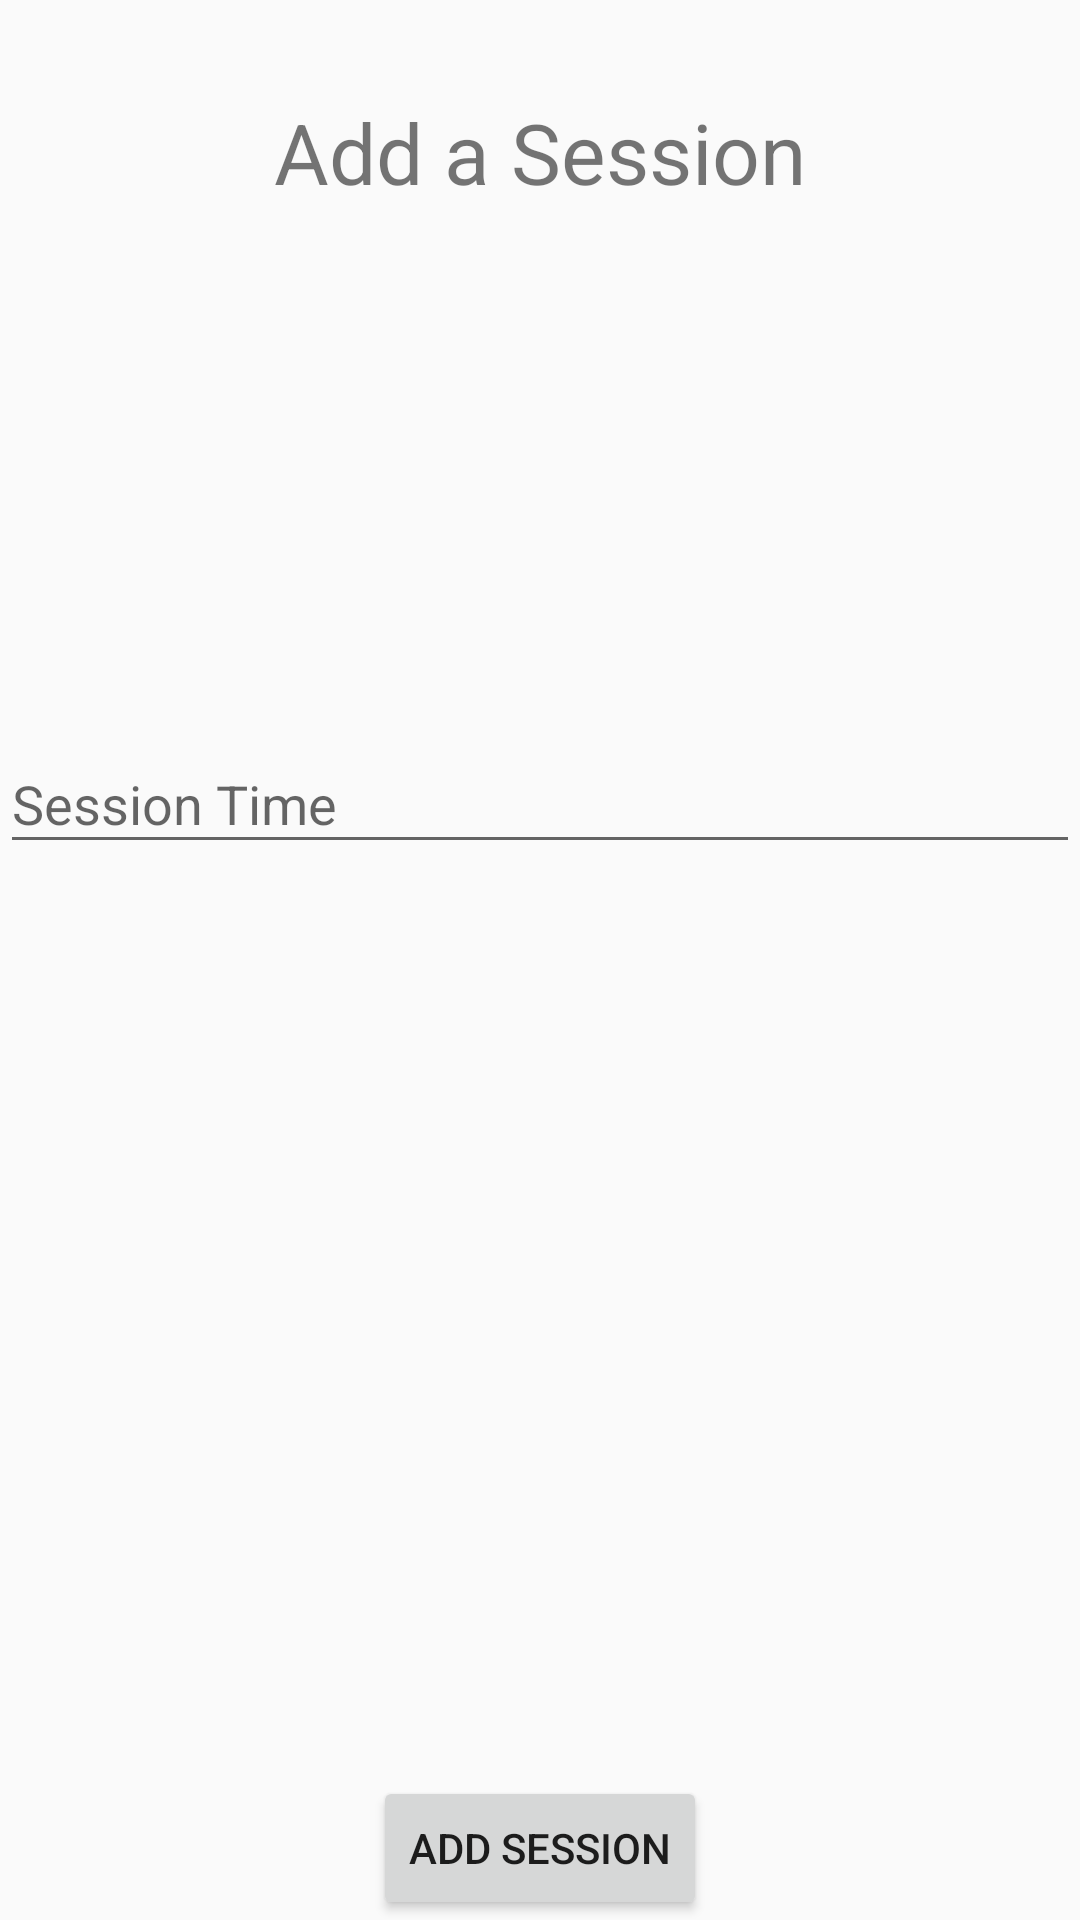

Here is an Android app screen rendered from its layout file. Give the layout XML and the strings, colors and styles it references.
<!-- AndroidManifest.xml: application theme AppTheme -->
<!-- res/layout/fragment_add_session.xml -->
<?xml version="1.0" encoding="utf-8"?>
<androidx.constraintlayout.widget.ConstraintLayout xmlns:android="http://schemas.android.com/apk/res/android"
    xmlns:app="http://schemas.android.com/apk/res-auto"
    xmlns:tools="http://schemas.android.com/tools"
    android:id="@+id/frameLayout6"
    android:layout_width="match_parent"
    android:layout_height="match_parent"
    tools:context=".fragments.AddSessionFragment">

    <TextView
        android:id="@+id/add_session_header"
        style="@style/HeaderTitle"
        android:layout_width="wrap_content"
        android:layout_height="wrap_content"
        android:text="Add a Session"
        app:layout_constraintEnd_toEndOf="parent"
        app:layout_constraintStart_toStartOf="parent"
        app:layout_constraintTop_toTopOf="parent" />


    <com.google.android.material.textfield.TextInputLayout
        android:id="@+id/add_session_time"
        android:layout_width="match_parent"
        android:layout_height="wrap_content"
        android:layout_marginBottom="32dp"
        app:layout_constraintBottom_toTopOf="@id/guideline"
        app:layout_constraintEnd_toEndOf="parent"
        app:layout_constraintStart_toStartOf="parent">

        <com.google.android.material.textfield.TextInputEditText
            android:layout_width="match_parent"
            android:layout_height="wrap_content"
            android:hint="Session Time"
            android:imeOptions="actionNext"
            android:inputType="datetime" />
    </com.google.android.material.textfield.TextInputLayout>

    <androidx.constraintlayout.widget.Guideline
        android:id="@+id/guideline"
        android:layout_width="wrap_content"
        android:layout_height="wrap_content"
        android:orientation="horizontal"
        app:layout_constraintGuide_percent="0.5" />

    <Button
        android:id="@+id/add_session_button"
        android:layout_width="wrap_content"
        android:layout_height="wrap_content"
        android:text="Add Session"
        app:layout_constraintBottom_toBottomOf="parent"
        app:layout_constraintEnd_toEndOf="parent"
        app:layout_constraintStart_toStartOf="parent" />


</androidx.constraintlayout.widget.ConstraintLayout>
<!-- resources referenced by this layout -->
<resources>
  <style name="HeaderTitle">
          <item name="android:layout_marginTop">32dp</item>
          <item name="android:layout_width">wrap_content</item>
          <item name="android:layout_height">wrap_content</item>
          <item name="android:textSize">28sp</item>
      </style>
  <style name="AppTheme" parent="Theme.AppCompat.Light.NoActionBar">
          
          <item name="colorPrimary">@color/colorPrimary</item>
          <item name="colorPrimaryDark">@color/colorPrimaryDark</item>
          <item name="colorAccent">@color/colorAccent</item>
      </style>
  <color name="colorPrimary">#6200EE</color>
  <color name="colorPrimaryDark">#3700B3</color>
  <color name="colorAccent">#6175DE</color>
</resources>
